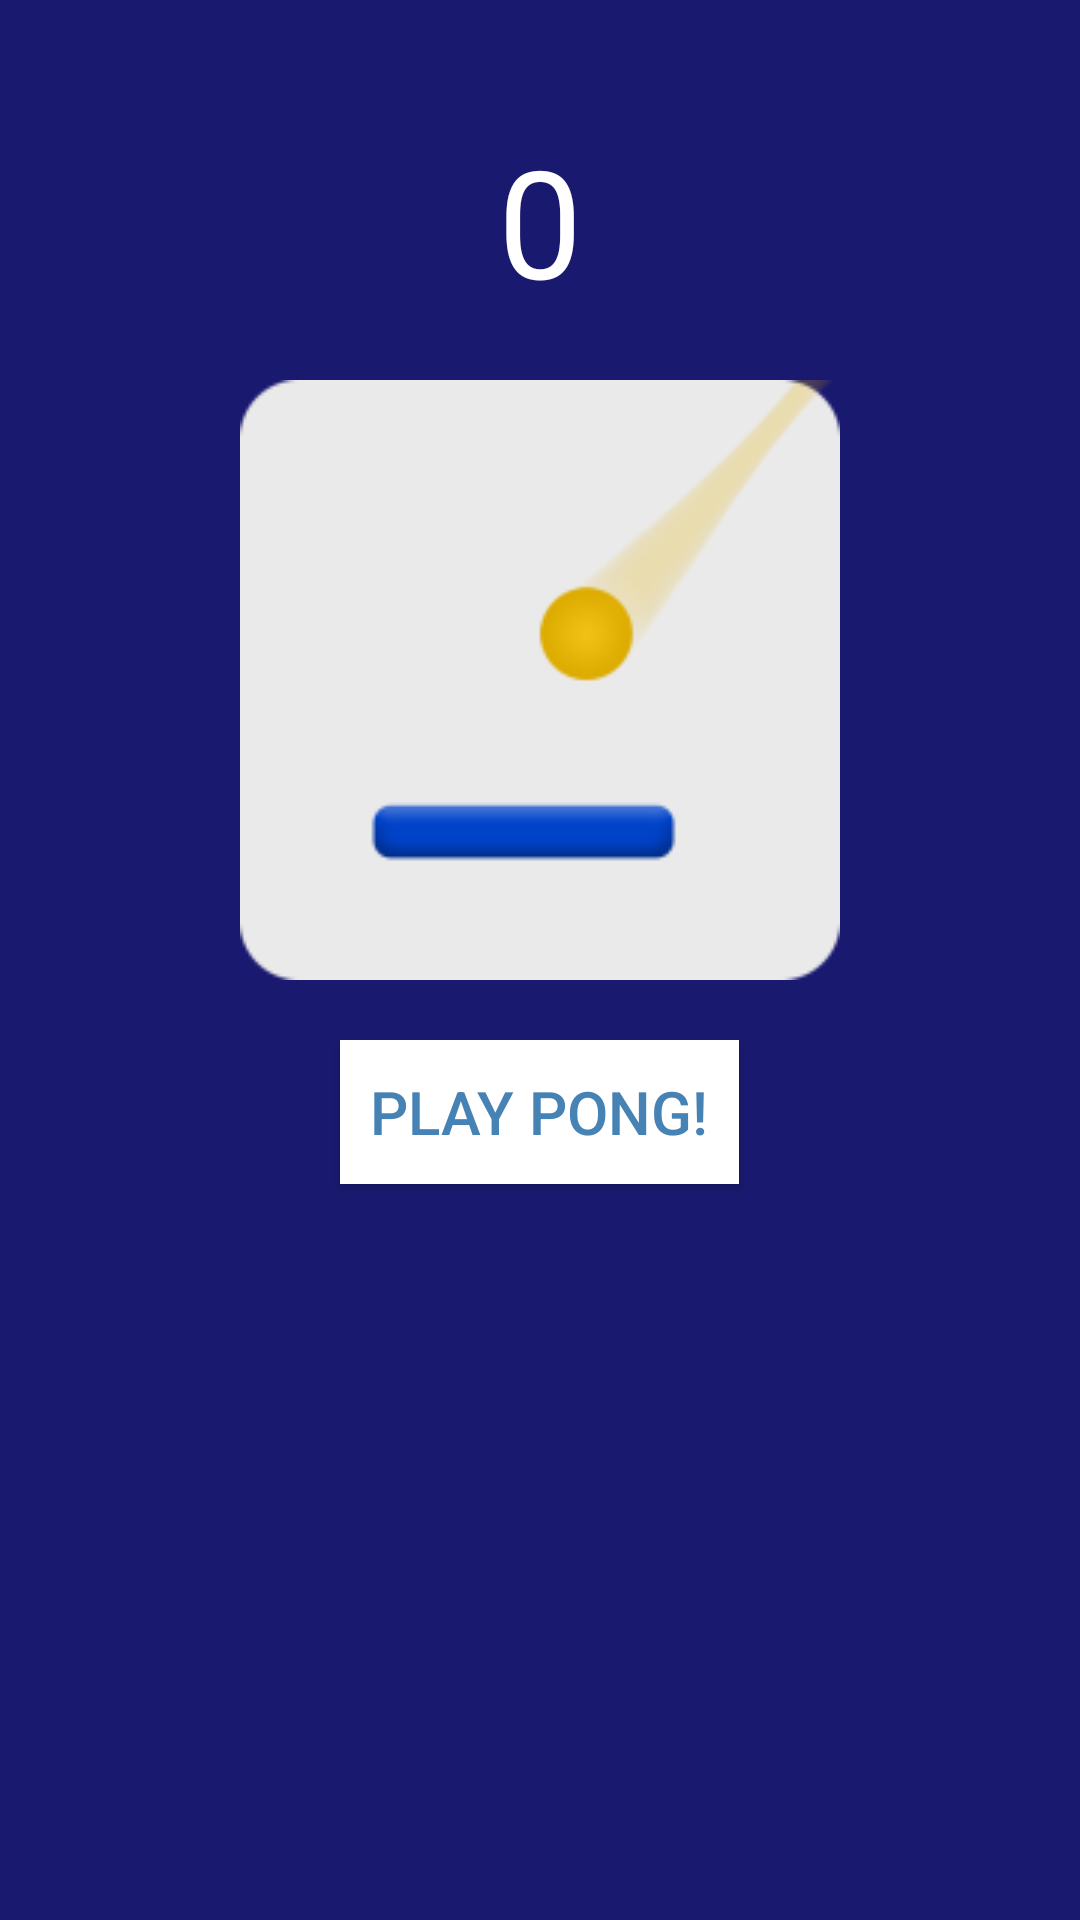

The Android layout XML behind this screen, and the referenced resources:
<!-- AndroidManifest.xml: application theme AppTheme -->
<!-- res/layout/activity_main.xml -->
<?xml version="1.0" encoding="utf-8"?>
<RelativeLayout
    xmlns:android="http://schemas.android.com/apk/res/android"
    xmlns:tools="http://schemas.android.com/tools"
    android:layout_width="match_parent"
    android:layout_height="match_parent"
    android:background="@color/gameBackground"
    tools:context=".MainActivity">

    <TextView
        android:id="@+id/best_score"
        style="@style/TextViewStyle"
        android:layout_centerHorizontal="true"
        android:text="@string/default_best_score"/>

    <ImageView
        android:id="@+id/pong_img"
        style="@style/ImageStyle"
        android:layout_below="@+id/best_score"
        android:layout_centerHorizontal="true"
        android:src="@drawable/pong"/>

    <Button
        android:id="@+id/play_button"
        style="@style/ButtonStyle"
        android:layout_below="@+id/pong_img"
        android:layout_centerHorizontal="true"
        android:text="@string/play_game_btn"
        android:onClick="playGame"/>

</RelativeLayout>
<!-- resources referenced by this layout -->
<resources>
  <color name="gameBackground">#191970</color>
  <!-- drawable pong: png bitmap (drawable, 6081 bytes) -->
  <string name="default_best_score">0</string>
  <string name="play_game_btn">Play Pong!</string>
  <style name="ButtonStyle">
          <item name="android:layout_width">wrap_content</item>
          <item name="android:layout_height">wrap_content</item>
          <item name="android:layout_marginTop">20dp</item>
          <item name="android:padding">10dp</item>
          <item name="android:background">@color/white</item>
          <item name="android:textSize">20sp</item>
          <item name="android:textColor">@color/playGame</item>
      </style>
  <style name="ImageStyle">
          <item name="android:layout_width">wrap_content</item>
          <item name="android:layout_height">wrap_content</item>
          <item name="android:layout_marginTop">20dp</item>
          <item name="android:adjustViewBounds">true</item>
          <item name="android:scaleType">centerInside</item>
      </style>
  <style name="TextViewStyle">
          <item name="android:layout_width">wrap_content</item>
          <item name="android:layout_height">wrap_content</item>
          <item name="android:layout_marginTop">40dp</item>
          <item name="android:textSize">50sp</item>
          <item name="android:textColor">@color/white</item>
      </style>
  <style name="AppTheme" parent="Theme.AppCompat.Light.DarkActionBar">
          
          <item name="colorPrimary">@color/colorPrimary</item>
          <item name="colorPrimaryDark">@color/colorPrimaryDark</item>
          <item name="colorAccent">@color/colorAccent</item>
      </style>
  <color name="white">#FFF</color>
  <color name="playGame">#4682B4</color>
  <color name="colorPrimary">#3F51B5</color>
  <color name="colorPrimaryDark">#303F9F</color>
  <color name="colorAccent">#FF4081</color>
</resources>
